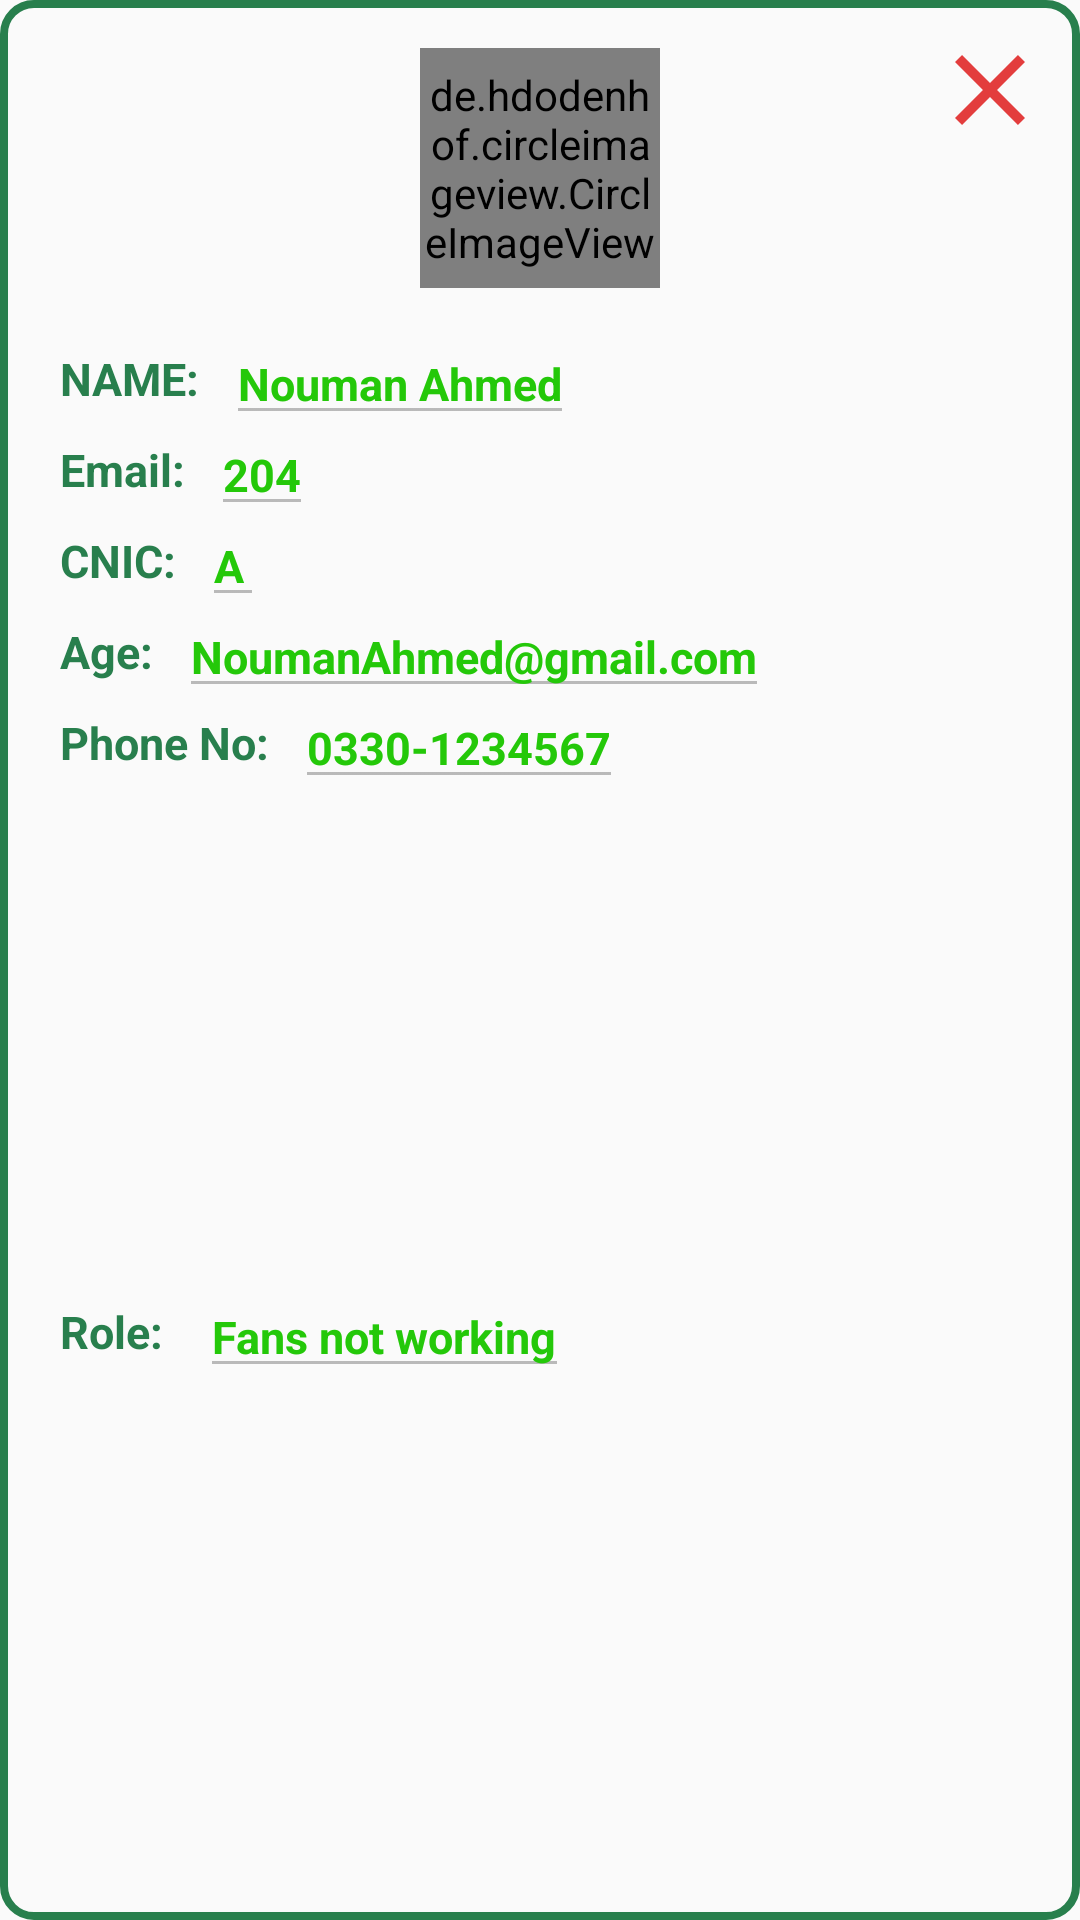

Here is an Android app screen rendered from its layout file. Give the layout XML and the strings, colors and styles it references.
<!-- AndroidManifest.xml: application theme MyThemeNoActionBar -->
<!-- res/layout/all_staff_item.xml -->
<?xml version="1.0" encoding="utf-8"?>
<androidx.constraintlayout.widget.ConstraintLayout
    xmlns:android="http://schemas.android.com/apk/res/android"
    xmlns:app="http://schemas.android.com/apk/res-auto"
    android:layout_width="match_parent"
    android:layout_height="wrap_content"
    android:layout_marginTop="20dp"
    android:background="@drawable/rounded_corner"
    android:layout_marginStart="20dp"
    android:layout_marginEnd="20dp"
    android:id="@+id/constraintLayout1">

    <de.hdodenhof.circleimageview.CircleImageView
        android:id="@+id/imageView"
        android:layout_width="80dp"
        android:layout_height="80dp"
        android:src="@drawable/ic_launcher_foreground"
        android:layout_marginTop="16dp"
        app:layout_constraintEnd_toEndOf="parent"
        app:layout_constraintStart_toStartOf="parent"
        app:layout_constraintTop_toTopOf="parent" />
    <View
        android:id="@+id/delBtn"
        android:layout_width="40dp"
        android:layout_height="40dp"
        app:layout_constraintEnd_toEndOf="parent"
        android:background="@drawable/close_24"
        app:layout_constraintTop_toTopOf="parent"
        android:layout_marginTop="10dp"
        android:layout_marginEnd="10dp"/>

    <TextView
        android:id="@+id/t1"
        android:layout_width="wrap_content"
        android:layout_height="wrap_content"
        android:layout_marginStart="20dp"
        android:text="NAME: "
        android:layout_marginTop="20dp"

        android:textStyle="bold"
        android:textColor="@color/green"
        android:textSize="15sp"
        app:layout_constraintStart_toStartOf="parent"
        app:layout_constraintTop_toBottomOf="@id/imageView" />

    <EditText
        android:id="@+id/t2"
        android:layout_width="wrap_content"
        android:layout_height="wrap_content"
        android:layout_marginStart="5dp"
        android:text="Nouman Ahmed"
        android:textStyle="bold"
        android:textColor="#24c809"
        android:textSize="15sp"
        app:layout_constraintStart_toEndOf="@id/t1"
        app:layout_constraintTop_toTopOf="@id/t1"
        android:enabled="false"
        android:layout_marginEnd="10dp"
        app:layout_constraintBottom_toBottomOf="@id/t1" />

    <TextView
        android:id="@+id/t3"
        android:layout_width="wrap_content"
        android:layout_height="wrap_content"
        app:layout_constraintStart_toStartOf="@id/t1"
        android:text="Email: "
        android:textStyle="bold"
        android:textColor="@color/green"
        android:textSize="15sp"
        android:layout_marginTop="10dp"
        app:layout_constraintStart_toEndOf="@id/imageView"
        app:layout_constraintTop_toBottomOf="@id/t1"  />
    <EditText
        android:id="@+id/t4"
        android:layout_width="wrap_content"
        android:layout_height="wrap_content"
        android:layout_marginStart="5dp"
        android:text="204"
        android:textStyle="bold"
        android:textColor="#24c809"
        android:textSize="15sp"
        android:enabled="false"
        app:layout_constraintBottom_toBottomOf="@id/t3"
        app:layout_constraintStart_toEndOf="@id/t3"
        app:layout_constraintTop_toTopOf="@id/t3" />

    <TextView
        android:id="@+id/t5"
        android:layout_width="wrap_content"
        android:layout_height="wrap_content"
        app:layout_constraintStart_toStartOf="@id/t1"
        android:text="CNIC: "
        android:textStyle="bold"
        android:layout_marginTop="10dp"
        android:textColor="@color/green"
        android:textSize="15sp"
        app:layout_constraintStart_toEndOf="@id/imageView"
        app:layout_constraintTop_toBottomOf="@id/t3"  />
    <EditText
        android:id="@+id/t6"
        android:layout_width="wrap_content"
        android:layout_height="wrap_content"
        android:layout_marginStart="5dp"
        android:text="A"
        android:textStyle="bold"
        android:textColor="#24c809"
        android:textSize="15sp"
        android:enabled="false"
        app:layout_constraintBottom_toBottomOf="@id/t5"
        app:layout_constraintStart_toEndOf="@id/t5"
        app:layout_constraintTop_toTopOf="@id/t5" />

    <TextView
        android:id="@+id/t7"
        android:layout_width="wrap_content"
        android:layout_height="wrap_content"
        app:layout_constraintStart_toStartOf="@id/t1"
        android:text="Age: "
        android:textStyle="bold"
        android:textColor="@color/green"
        android:layout_marginTop="10dp"
        android:textSize="15sp"
        app:layout_constraintStart_toEndOf="@id/imageView"
        app:layout_constraintTop_toBottomOf="@id/t5"  />
    <EditText
        android:id="@+id/t8"
        android:layout_width="wrap_content"
        android:layout_height="wrap_content"
        android:layout_marginStart="5dp"
        android:text="NoumanAhmed@gmail.com"
        android:textStyle="bold"
        android:textColor="#24c809"
        android:textSize="15sp"
        android:enabled="false"
        app:layout_constraintBottom_toBottomOf="@id/t7"
        app:layout_constraintStart_toEndOf="@id/t7"
        app:layout_constraintTop_toTopOf="@id/t7" />

    <TextView
        android:id="@+id/t9"
        android:layout_width="wrap_content"
        android:layout_height="wrap_content"
        app:layout_constraintStart_toStartOf="@id/t1"
        android:text="Phone No: "
        android:textStyle="bold"
        android:layout_marginTop="10dp"
        android:textColor="@color/green"
        android:textSize="15sp"
        app:layout_constraintStart_toEndOf="@id/imageView"
        app:layout_constraintTop_toBottomOf="@id/t7"  />
    <EditText
        android:id="@+id/t10"
        android:layout_width="wrap_content"
        android:layout_height="wrap_content"
        android:layout_marginStart="5dp"
        android:text="@string/_0330_1234567"
        android:textStyle="bold"
        android:enabled="false"
        android:textColor="#24c809"
        android:textSize="15sp"
        app:layout_constraintBottom_toBottomOf="@id/t9"
        app:layout_constraintStart_toEndOf="@id/t9"
        app:layout_constraintTop_toTopOf="@id/t9" />

    <TextView
        android:id="@+id/tt1"
        android:layout_width="wrap_content"
        android:layout_height="wrap_content"
        app:layout_constraintStart_toStartOf="@id/t1"
        android:text="Role:  "
        android:textStyle="bold"
        android:textColor="@color/green"
        android:layout_marginTop="10dp"
        android:textSize="15sp"
        android:layout_marginBottom="20dp"
        app:layout_constraintBottom_toBottomOf="parent"
        app:layout_constraintStart_toEndOf="@id/imageView"
        app:layout_constraintTop_toBottomOf="@id/t9"  />
    <EditText
        android:id="@+id/tt2"
        android:layout_width="wrap_content"
        android:layout_height="wrap_content"
        android:layout_marginStart="5dp"
        android:text="Fans not working"
        android:textStyle="bold"
        android:textColor="#24c809"
        android:textSize="15sp"
        android:enabled="false"
        app:layout_constraintBottom_toBottomOf="@id/tt1"
        app:layout_constraintStart_toEndOf="@id/tt1"
        app:layout_constraintTop_toTopOf="@id/tt1" />







</androidx.constraintlayout.widget.ConstraintLayout>
<!-- resources referenced by this layout -->
<resources>
  <color name="green">#287F4D</color>
  <!-- drawable close_24 (drawable) -->
  <vector xmlns:android="http://schemas.android.com/apk/res/android" android:height="24dp" android:tint="#E33D3D" android:viewportHeight="24" android:viewportWidth="24" android:width="24dp">
        
      <path android:fillColor="@android:color/white" android:pathData="M19,6.41L17.59,5 12,10.59 6.41,5 5,6.41 10.59,12 5,17.59 6.41,19 12,13.41 17.59,19 19,17.59 13.41,12z"/>
      
  </vector>
  <!-- drawable ic_launcher_foreground: webp bitmap (mipmap-hdpi, 5806 bytes) -->
  <!-- drawable rounded_corner (drawable) -->
  <?xml version="1.0" encoding="utf-8"?>
  <shape xmlns:android="http://schemas.android.com/apk/res/android">
      <corners android:radius="10dp" />
      <stroke android:color="@color/green" android:width="2.5dp"/>
  </shape>
  <string name="_0330_1234567">0330-1234567</string>
  <style name="MyThemeNoActionBar" parent="Theme.AppCompat.Light.NoActionBar">
          <item name="colorPrimary">@color/green</item>
          <item name="colorOnPrimary">@color/white</item>
          <item name="colorPrimaryVariant">@color/green</item>
          <item name="colorSecondary">@color/green</item>
          <item name="colorOnSecondary">@color/white</item>
          <item name="colorSecondaryVariant">@color/green</item>
          <item name="colorSurface">@color/white</item>
          <item name="colorOnSurface">@color/black</item>
          <item name="colorOnError">@color/white</item>
      </style>
  <color name="white">#FFFFFFFF</color>
  <color name="black">#FF000000</color>
</resources>
